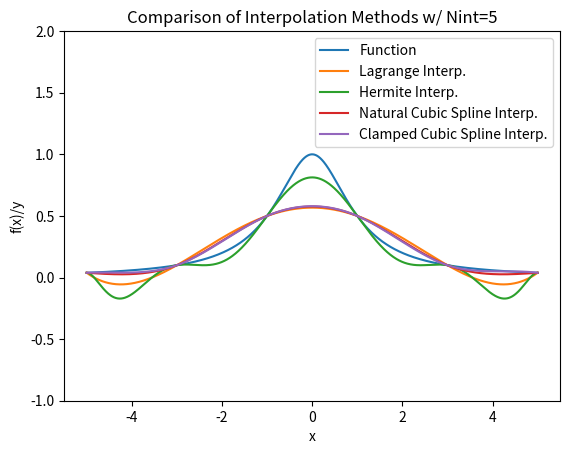

Write Python code to recreate this figure.
##APPM4600 Homework 8 Problem 2
# Cooper Wark

import numpy as np
import matplotlib.pyplot as plt
from numpy.linalg import norm
from numpy.linalg import inv

def driver():
    # Fncts
    f = lambda x: 1.0/(1.0+x**2)
    fp = lambda x: -2*x/(1.0+x**2)**2

    # Parms
    N = 5 # num nodes
    a = -5
    b = 5

    # Equispaceaced nodes
    xint = np.linspace(a,b,N+1)
    # Interpdata
    yint = np.zeros(N+1)
    ypint = np.zeros(N+1)
    for i in range(N+1):
       yint[i] = f(xint[i])
       ypint[i] = fp(xint[i])

    # Poitns for lagrange and hermite
    Neval = 1000
    xeval = np.linspace(a,b,Neval+1)
    # 4 interp methods
    yeval_Lagrange = np.zeros(Neval+1)
    yeval_Hermite = np.zeros(Neval+1)

    fex = np.zeros(Neval + 1)
    # % Evalutate Lagrange, Hermite and functio
    for ii in range(Neval + 1):
        yeval_Lagrange[ii] = eval_lagrange(xeval[ii],xint,yint,N)
        yeval_Hermite[ii] = eval_hermite(xeval[ii],xint,yint,ypint,N)
        fex[ii] = f(xeval[ii])

    # Evaluate natural and clamped cubic splines
    (M,C,D) = create_natural_spline(yint,xint,N)
    yeval_NatCubSpl = eval_cubic_spline(xeval,Neval,xint,N,M,C,D)

    yp_b = np.zeros(2)
    yp_b[0] = fp(xint[0])
    yp_b[1] = fp(xint[N])
    (Mc,Cc,Dc) = create_clamped_spline(yint,yp_b,xint,N)
    yeval_ClaCubSpl = eval_cubic_spline(xeval,Neval,xint,N,Mc,Cc,Dc)


    plt.figure()
    plt.plot(xeval,fex,label="Function")
    plt.plot(xeval,yeval_Lagrange,label="Lagrange Interp.")
    plt.plot(xeval,yeval_Hermite,label="Hermite Interp.")
    plt.plot(xeval,yeval_NatCubSpl,label="Natural Cubic Spline Interp.")
    plt.plot(xeval,yeval_ClaCubSpl,label="Clamped Cubic Spline Interp.")

    plt.xlabel("x")
    plt.ylabel("f(x)/y")
    plt.title(f"Comparison of Interpolation Methods w/ Nint={N}")
    plt.legend(loc = "best")
    plt.ylim([-1,2])
    plt.show()

def eval_lagrange(xeval,xint,yint,N):
    lj = np.ones(N+1)
    for count in range(N+1):
       for jj in range(N+1):
           if (jj != count):
              lj[count] = lj[count]*(xeval - xint[jj])/(xint[count]-xint[jj])
    yeval = 0.
    for jj in range(N+1):
       yeval = yeval + yint[jj]*lj[jj]
    return(yeval)

def eval_hermite(xeval,xint,yint,ypint,N):
    ''' Evaluate all Lagrange polynomials'''
    lj = np.ones(N+1)
    for count in range(N+1):
       for jj in range(N+1):
           if (jj != count):
              lj[count] = lj[count]*(xeval - xint[jj])/(xint[count]-xint[jj])
    ''' Construct the l_j'(x_j)'''
    lpj = np.zeros(N+1)
#    lpj2 = np.ones(N+1)
    for count in range(N+1):
       for jj in range(N+1):
           if (jj != count):
#              lpj2[count] = lpj2[count]*(xint[count] - xint[jj])
              lpj[count] = lpj[count]+ 1./(xint[count] - xint[jj])  
    yeval = 0.
    for jj in range(N+1):
       Qj = (1.-2.*(xeval-xint[jj])*lpj[jj])*lj[jj]**2
       Rj = (xeval-xint[jj])*lj[jj]**2
    #    if (jj == 0):
    #      print(Qj)    
    #      print(Rj)
    #      print(Qj)
    #      print(xeval)
    #      return
       yeval = yeval + yint[jj]*Qj+ypint[jj]*Rj  
    return(yeval)

def  eval_cubic_spline(xeval,Neval,xint,Nint,M,C,D):
    yeval = np.zeros(Neval+1)
    for j in range(Nint):
        '''find indices of xeval in interval (xint(jint),xint(jint+1))'''
        '''let ind denote the indices in the intervals'''
        atmp = xint[j]
        btmp= xint[j+1]   
#   find indices of values of xeval in the interval
        ind= np.where((xeval >= atmp) & (xeval <= btmp))
        xloc = xeval[ind]
# evaluate the spline
        yloc = eval_local_spline(xloc,atmp,btmp,M[j],M[j+1],C[j],D[j])
#        print('yloc = ', yloc)
#   copy into yeval
        yeval[ind] = yloc
    return(yeval)

def eval_local_spline(xeval,xi,xip,Mi,Mip,C,D):
# Evaluates the local spline as defined in class
# xip = x_{i+1}; xi = x_i
# Mip = M_{i+1}; Mi = M_i
    hi = xip-xi
    yeval = (Mi*(xip-xeval)**3 +(xeval-xi)**3*Mip)/(6*hi) \
            + C*(xip-xeval) + D*(xeval-xi)
    return yeval 

def create_natural_spline(yint,xint,N):

#    create the right  hand side for the linear system
    b = np.zeros(N+1)
#  vector values
    h = np.zeros(N+1)  
    for i in range(1,N):
       hi = xint[i]-xint[i-1]
       hip = xint[i+1] - xint[i]
       b[i] = (yint[i+1]-yint[i])/hip - (yint[i]-yint[i-1])/hi
       h[i-1] = hi
       h[i] = hip

#  create matrix so you can solve for the M values
# This is made by filling one row at a time 
    A = np.zeros((N+1,N+1))
    A[0][0] = 1.0
    for j in range(1,N):
       A[j][j-1] = h[j-1]/6
       A[j][j] = (h[j]+h[j-1])/3 
       A[j][j+1] = h[j]/6
    A[N][N] = 1

    Ainv = inv(A)
    
    M  = Ainv.dot(b)

#  Create the linear coefficients
    C = np.zeros(N)
    D = np.zeros(N)
    for j in range(N):
       C[j] = yint[j]/h[j]-h[j]*M[j]/6
       D[j] = yint[j+1]/h[j]-h[j]*M[j+1]/6
    return(M,C,D)

def create_clamped_spline(yint,yp_b, xint,N):

#    create the right  hand side for the linear system
    b = np.zeros(N+1)
#  vector values
    h = np.zeros(N+1)  
    for i in range(1,N):
       hi = xint[i]-xint[i-1]
       hip = xint[i+1] - xint[i]
       b[i] = (yint[i+1]-yint[i])/hip - (yint[i]-yint[i-1])/hi
       h[i-1] = hi
       h[i] = hip
    b[0]  = -yp_b[0] +(yint[1]-yint[0])/h[0]
    b[N] = -yp_b[1] +(yint[N]-yint[N-1])/h[N-1]

#  create matrix so you can solve for the M values
# This is made by filling one row at a time 
    A = np.zeros((N+1,N+1))
    A[0][0] = h[0]/3.
    A[0][1] = h[0]/6.
    for j in range(1,N):
       A[j][j-1] = h[j-1]/6
       A[j][j] = (h[j]+h[j-1])/3 
       A[j][j+1] = h[j]/6
    A[N][N] = h[N-1]/3
    A[N][N-1] = h[N-1]/6

    Ainv = inv(A)
    
    M  = Ainv.dot(b)
#  Create the linear coefficients
    C = np.zeros(N)
    D = np.zeros(N)
    for j in range(N):
       C[j] = yint[j]/h[j]-h[j]*M[j]/6
       D[j] = yint[j+1]/h[j]-h[j]*M[j+1]/6
    return(M,C,D)

driver()
